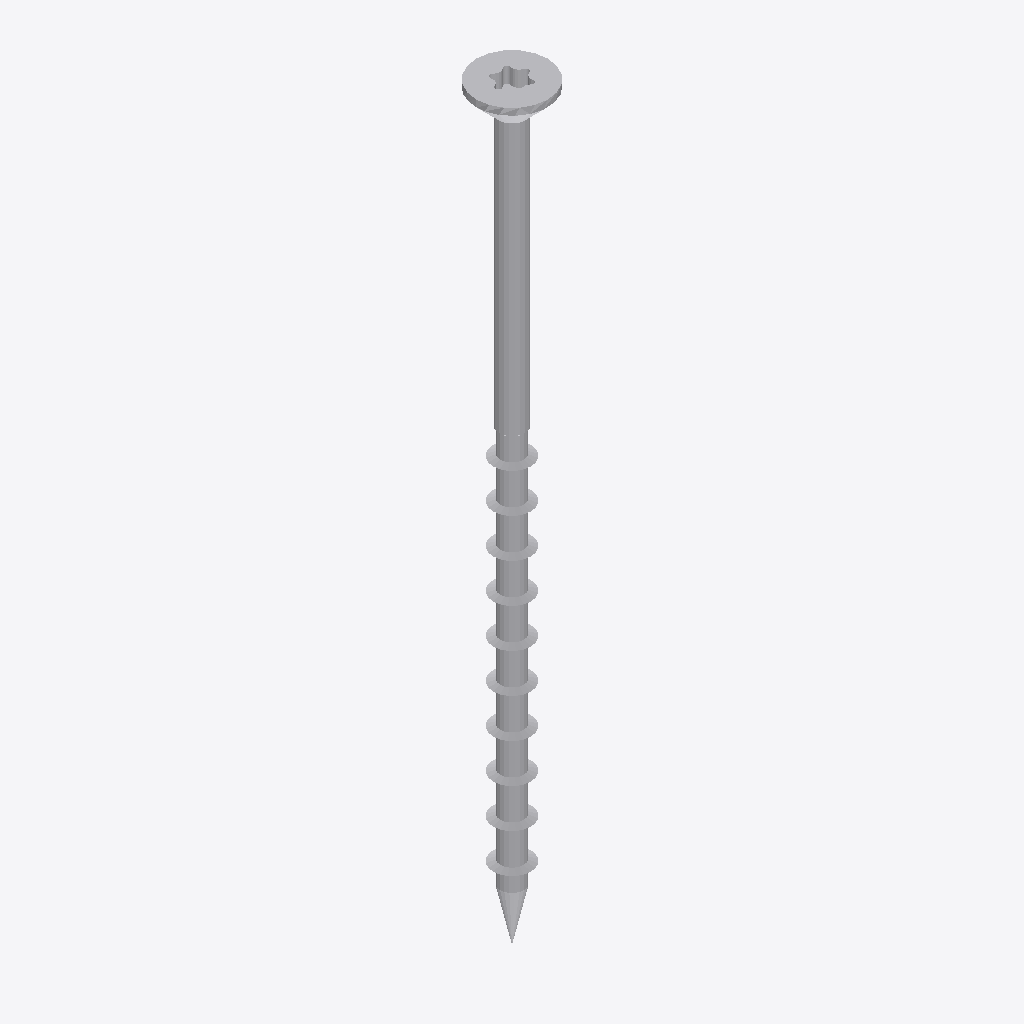
Isometric view of an IFC building model (IFC-SPF (STEP), schema IFC2X3, length unit millimetre), seen from the south-west, elements coloured by IFC class: 1 other element (light grey).
Extent 0.009 m × 0.009 m × 0.100 m (x, y, z). Storeys (1): Default Building Storey at 0.00 m. Elements (1): 1 IfcBuildingElementProxy.

HEADER;
FILE_DESCRIPTION(('ViewDefinition [CoordinationView]'),'2;1');
FILE_NAME('','2023-06-15T16:17:47',(''),(''),'','SketchUp Pro 2015','');
FILE_SCHEMA(('IFC2X3'));
ENDSEC;
DATA;
#1=IFCPROJECT('0Apxf$MUL5XR3aBd_$XhGD',#2,'Default Project','Description of Default Project',$,$,$,(#20),#7);
#24=IFCSITE('3QYRoB2$j1H87miYoPUi_I',#2,'Default Site','Description of Default Site',$,#25,$,$,.ELEMENT.,(24,28,0),(54,25,0),10.0,$,$);
#30=IFCBUILDING('1TmXSEIbvDfeNDq0MXspte',#2,'Default Building','Description of Default Building',$,#31,$,$,.ELEMENT.,$,$,#36);
#37=IFCBUILDINGSTOREY('3e1x9j8pfFUusjQBEvNC5c',#2,'Default Building Storey','Description of Default Building Storey',$,#38,$,$,.ELEMENT.,0.0);
#47=IFCBUILDINGELEMENTPROXY('3iNPw8KPb1MgGUMWVPObwV',#2,'','Description of Object',$,#48,#53,$,$);
ENDSEC;
